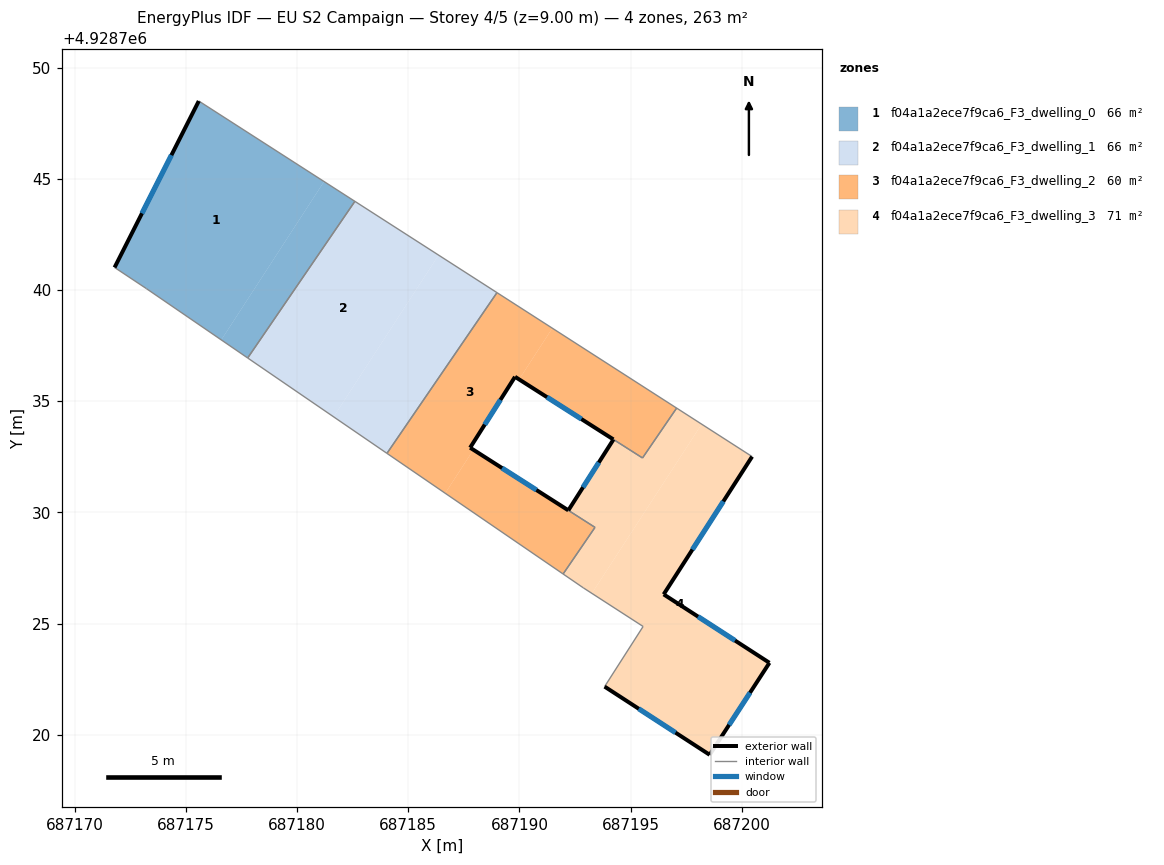
=== STOREY PLAN SPEC (per zone: floor XY polygon, exterior-wall plan segments, windows/doors) ===
zone 1: f04a1a2ece7f9ca6_F3_dwelling_0  (65.7 m²)
  floor: (687181.21, 4928744.89) (687176.59, 4928737.76) (687173.21, 4928740.07) (687171.78, 4928741.02) (687175.57, 4928748.51)
  floor: (687182.60, 4928744.00) (687177.77, 4928736.95) (687176.59, 4928737.76) (687181.21, 4928744.89)
  exterior wall: (687175.57, 4928748.51) – (687171.78, 4928741.02)  [8.4 m]
    window: (687174.34, 4928746.08) – (687173.02, 4928743.46)  [3.1 m²]
  interior walls: 4
zone 2: f04a1a2ece7f9ca6_F3_dwelling_1  (65.7 m²)
  floor: (687186.36, 4928741.58) (687181.64, 4928734.30) (687177.77, 4928736.95) (687182.60, 4928744.00)
  floor: (687188.99, 4928739.89) (687184.04, 4928732.66) (687181.64, 4928734.30) (687186.36, 4928741.58)
  interior walls: 4
zone 3: f04a1a2ece7f9ca6_F3_dwelling_2  (60.1 m²)
  floor: (687193.40, 4928729.33) (687193.07, 4928728.83) (687191.97, 4928727.23) (687186.66, 4928730.86) (687187.93, 4928732.82)
  floor: (687197.08, 4928734.69) (687195.54, 4928732.45) (687189.99, 4928735.99) (687191.48, 4928738.29)
  floor: (687191.48, 4928738.29) (687189.99, 4928735.99) (687189.80, 4928736.10) (687187.78, 4928732.91) (687187.93, 4928732.82) (687186.66, 4928730.86) (687184.04, 4928732.66) (687188.99, 4928739.89)
  exterior wall: (687189.80, 4928736.10) – (687194.23, 4928733.29)  [5.2 m]
    window: (687191.24, 4928735.19) – (687192.79, 4928734.20)  [1.9 m²]
  exterior wall: (687187.78, 4928732.91) – (687189.80, 4928736.10)  [3.8 m]
    window: (687188.44, 4928733.95) – (687189.15, 4928735.06)  [1.4 m²]
  exterior wall: (687192.20, 4928730.09) – (687187.78, 4928732.91)  [5.2 m]
    window: (687190.77, 4928731.01) – (687189.22, 4928732.00)  [1.9 m²]
  interior walls: 8
zone 4: f04a1a2ece7f9ca6_F3_dwelling_3  (71.4 m²)
  floor: (687200.47, 4928732.51) (687196.49, 4928726.31) (687201.25, 4928723.23) (687198.56, 4928719.09) (687193.83, 4928722.16) (687195.57, 4928724.87) (687193.26, 4928726.36) (687198.20, 4928733.97)
  floor: (687198.20, 4928733.97) (687193.26, 4928726.36) (687192.88, 4928726.60) (687191.97, 4928727.23) (687193.07, 4928728.83) (687193.40, 4928729.33) (687192.20, 4928730.09) (687194.23, 4928733.28) (687195.54, 4928732.45) (687197.08, 4928734.69)
  exterior wall: (687194.23, 4928733.28) – (687192.20, 4928730.09)  [3.8 m]
    window: (687193.57, 4928732.24) – (687192.86, 4928731.13)  [1.4 m²]
  exterior wall: (687196.49, 4928726.31) – (687200.47, 4928732.51)  [7.4 m]
    window: (687197.79, 4928728.33) – (687199.18, 4928730.50)  [2.7 m²]
  exterior wall: (687201.25, 4928723.23) – (687196.49, 4928726.31)  [5.7 m]
    window: (687199.70, 4928724.23) – (687198.04, 4928725.31)  [2.1 m²]
  exterior wall: (687198.56, 4928719.09) – (687201.25, 4928723.23)  [4.9 m]
    window: (687199.44, 4928720.44) – (687200.38, 4928721.89)  [1.8 m²]
  exterior wall: (687193.83, 4928722.16) – (687198.56, 4928719.09)  [5.6 m]
    window: (687195.37, 4928721.16) – (687197.02, 4928720.09)  [2.1 m²]
  interior walls: 9

=== DERIVED (storey summary) ===
Building: EU S2 Campaign
Storey: 4 of 5  (floor level z = 9.00 m)
Storey gross floor area: 262.9 m²
Zones on this storey: 4
  - f04a1a2ece7f9ca6_F3_dwelling_0: floor 65.7 m²; exterior wall 8.4 m (25.2 m²); 1 window(s) 3.1 m²; WWR 12.2%
  - f04a1a2ece7f9ca6_F3_dwelling_1: floor 65.7 m²
  - f04a1a2ece7f9ca6_F3_dwelling_2: floor 60.1 m²; exterior wall 14.3 m (42.8 m²); 3 window(s) 5.2 m²; WWR 12.2%
  - f04a1a2ece7f9ca6_F3_dwelling_3: floor 71.4 m²; exterior wall 27.4 m (82.2 m²); 5 window(s) 10.0 m²; WWR 12.2%
Zone adjacency (shared interzone walls):
  - f04a1a2ece7f9ca6_F3_dwelling_0 ↔ f04a1a2ece7f9ca6_F3_dwelling_1
  - f04a1a2ece7f9ca6_F3_dwelling_1 ↔ f04a1a2ece7f9ca6_F3_dwelling_2
  - f04a1a2ece7f9ca6_F3_dwelling_2 ↔ f04a1a2ece7f9ca6_F3_dwelling_3